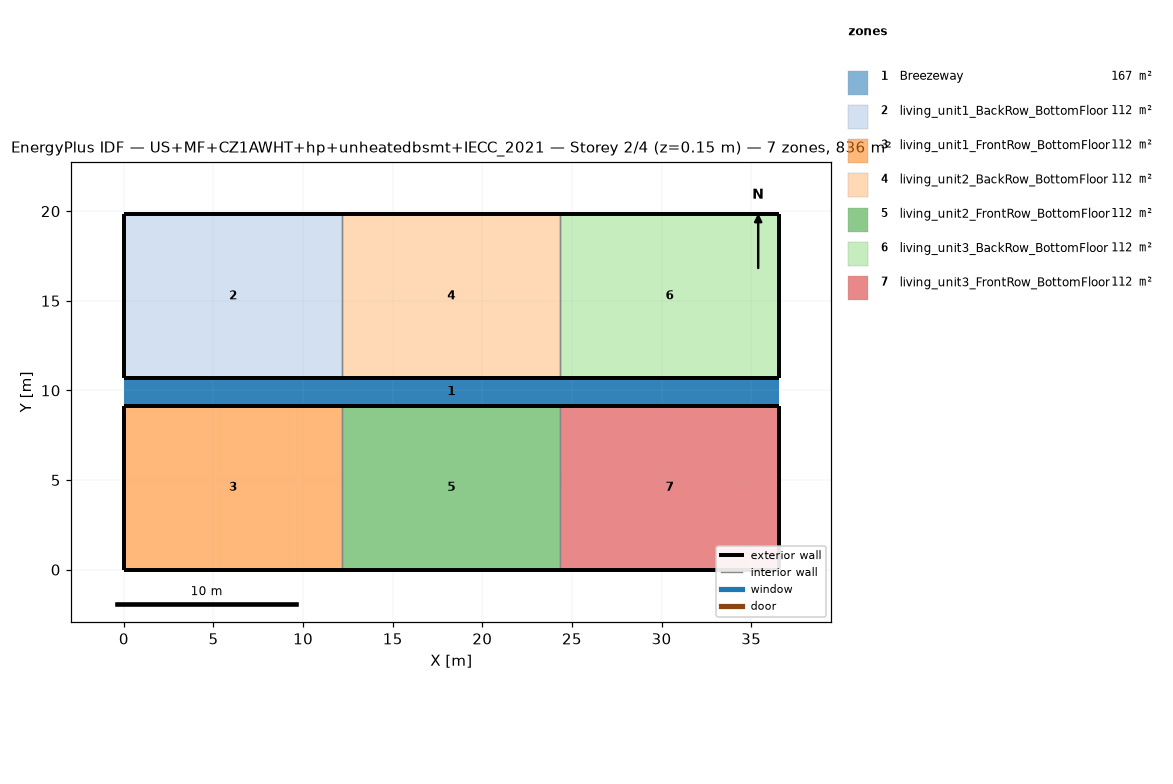
=== STOREY PLAN SPEC (per zone: floor XY polygon, exterior-wall plan segments, windows/doors) ===
zone 1: Breezeway  (167.0 m²)
  floor: (36.54, 9.16) (0.00, 9.16) (0.00, 10.68) (36.54, 10.68)
  floor: (36.54, 9.16) (0.00, 9.16) (0.00, 10.68) (36.54, 10.68)
  floor: (36.54, 9.16) (0.00, 9.16) (0.00, 10.68) (36.54, 10.68)
zone 2: living_unit1_BackRow_BottomFloor  (111.5 m²)
  floor: (12.18, 10.68) (0.00, 10.68) (0.00, 19.84) (12.18, 19.84)
  exterior wall: (0.00, 10.68) – (12.18, 10.68)  [12.2 m]
  exterior wall: (12.18, 19.84) – (0.00, 19.84)  [12.2 m]
  exterior wall: (0.00, 19.84) – (0.00, 10.68)  [9.2 m]
  interior walls: 1
zone 3: living_unit1_FrontRow_BottomFloor  (111.5 m²)
  floor: (12.18, 0.00) (0.00, 0.00) (0.00, 9.16) (12.18, 9.16)
  exterior wall: (0.00, 0.00) – (12.18, 0.00)  [12.2 m]
  exterior wall: (12.18, 9.16) – (0.00, 9.16)  [12.2 m]
  exterior wall: (0.00, 9.16) – (0.00, 0.00)  [9.2 m]
  interior walls: 1
zone 4: living_unit2_BackRow_BottomFloor  (111.5 m²)
  floor: (24.36, 10.68) (12.18, 10.68) (12.18, 19.84) (24.36, 19.84)
  exterior wall: (12.18, 10.68) – (24.36, 10.68)  [12.2 m]
  exterior wall: (24.36, 19.84) – (12.18, 19.84)  [12.2 m]
  interior walls: 2
zone 5: living_unit2_FrontRow_BottomFloor  (111.5 m²)
  floor: (24.36, 0.00) (12.18, 0.00) (12.18, 9.16) (24.36, 9.16)
  exterior wall: (12.18, 0.00) – (24.36, 0.00)  [12.2 m]
  exterior wall: (24.36, 9.16) – (12.18, 9.16)  [12.2 m]
  interior walls: 2
zone 6: living_unit3_BackRow_BottomFloor  (111.5 m²)
  floor: (36.54, 10.68) (24.36, 10.68) (24.36, 19.84) (36.54, 19.84)
  exterior wall: (24.36, 10.68) – (36.54, 10.68)  [12.2 m]
  exterior wall: (36.54, 10.68) – (36.54, 19.84)  [9.2 m]
  exterior wall: (36.54, 19.84) – (24.36, 19.84)  [12.2 m]
  interior walls: 1
zone 7: living_unit3_FrontRow_BottomFloor  (111.5 m²)
  floor: (36.54, 0.00) (24.36, 0.00) (24.36, 9.16) (36.54, 9.16)
  exterior wall: (24.36, 0.00) – (36.54, 0.00)  [12.2 m]
  exterior wall: (36.54, 0.00) – (36.54, 9.16)  [9.2 m]
  exterior wall: (36.54, 9.16) – (24.36, 9.16)  [12.2 m]
  interior walls: 1

=== DERIVED (storey summary) ===
Building: US+MF+CZ1AWHT+hp+unheatedbsmt+IECC_2021
Storey: 2 of 4  (floor level z = 0.15 m)
Storey gross floor area: 836.2 m²
Zones on this storey: 7
  - Breezeway: floor 167.0 m²
  - living_unit1_BackRow_BottomFloor: floor 111.5 m²; exterior wall 33.5 m (86.9 m²); WWR 0.0%
  - living_unit1_FrontRow_BottomFloor: floor 111.5 m²; exterior wall 33.5 m (86.9 m²); WWR 0.0%
  - living_unit2_BackRow_BottomFloor: floor 111.5 m²; exterior wall 24.4 m (63.1 m²); WWR 0.0%
  - living_unit2_FrontRow_BottomFloor: floor 111.5 m²; exterior wall 24.4 m (63.1 m²); WWR 0.0%
  - living_unit3_BackRow_BottomFloor: floor 111.5 m²; exterior wall 33.5 m (86.9 m²); WWR 0.0%
  - living_unit3_FrontRow_BottomFloor: floor 111.5 m²; exterior wall 33.5 m (86.9 m²); WWR 0.0%
Zone adjacency (shared interzone walls):
  - living_unit1_BackRow_BottomFloor ↔ living_unit2_BackRow_BottomFloor
  - living_unit1_FrontRow_BottomFloor ↔ living_unit2_FrontRow_BottomFloor
  - living_unit2_BackRow_BottomFloor ↔ living_unit3_BackRow_BottomFloor
  - living_unit2_FrontRow_BottomFloor ↔ living_unit3_FrontRow_BottomFloor